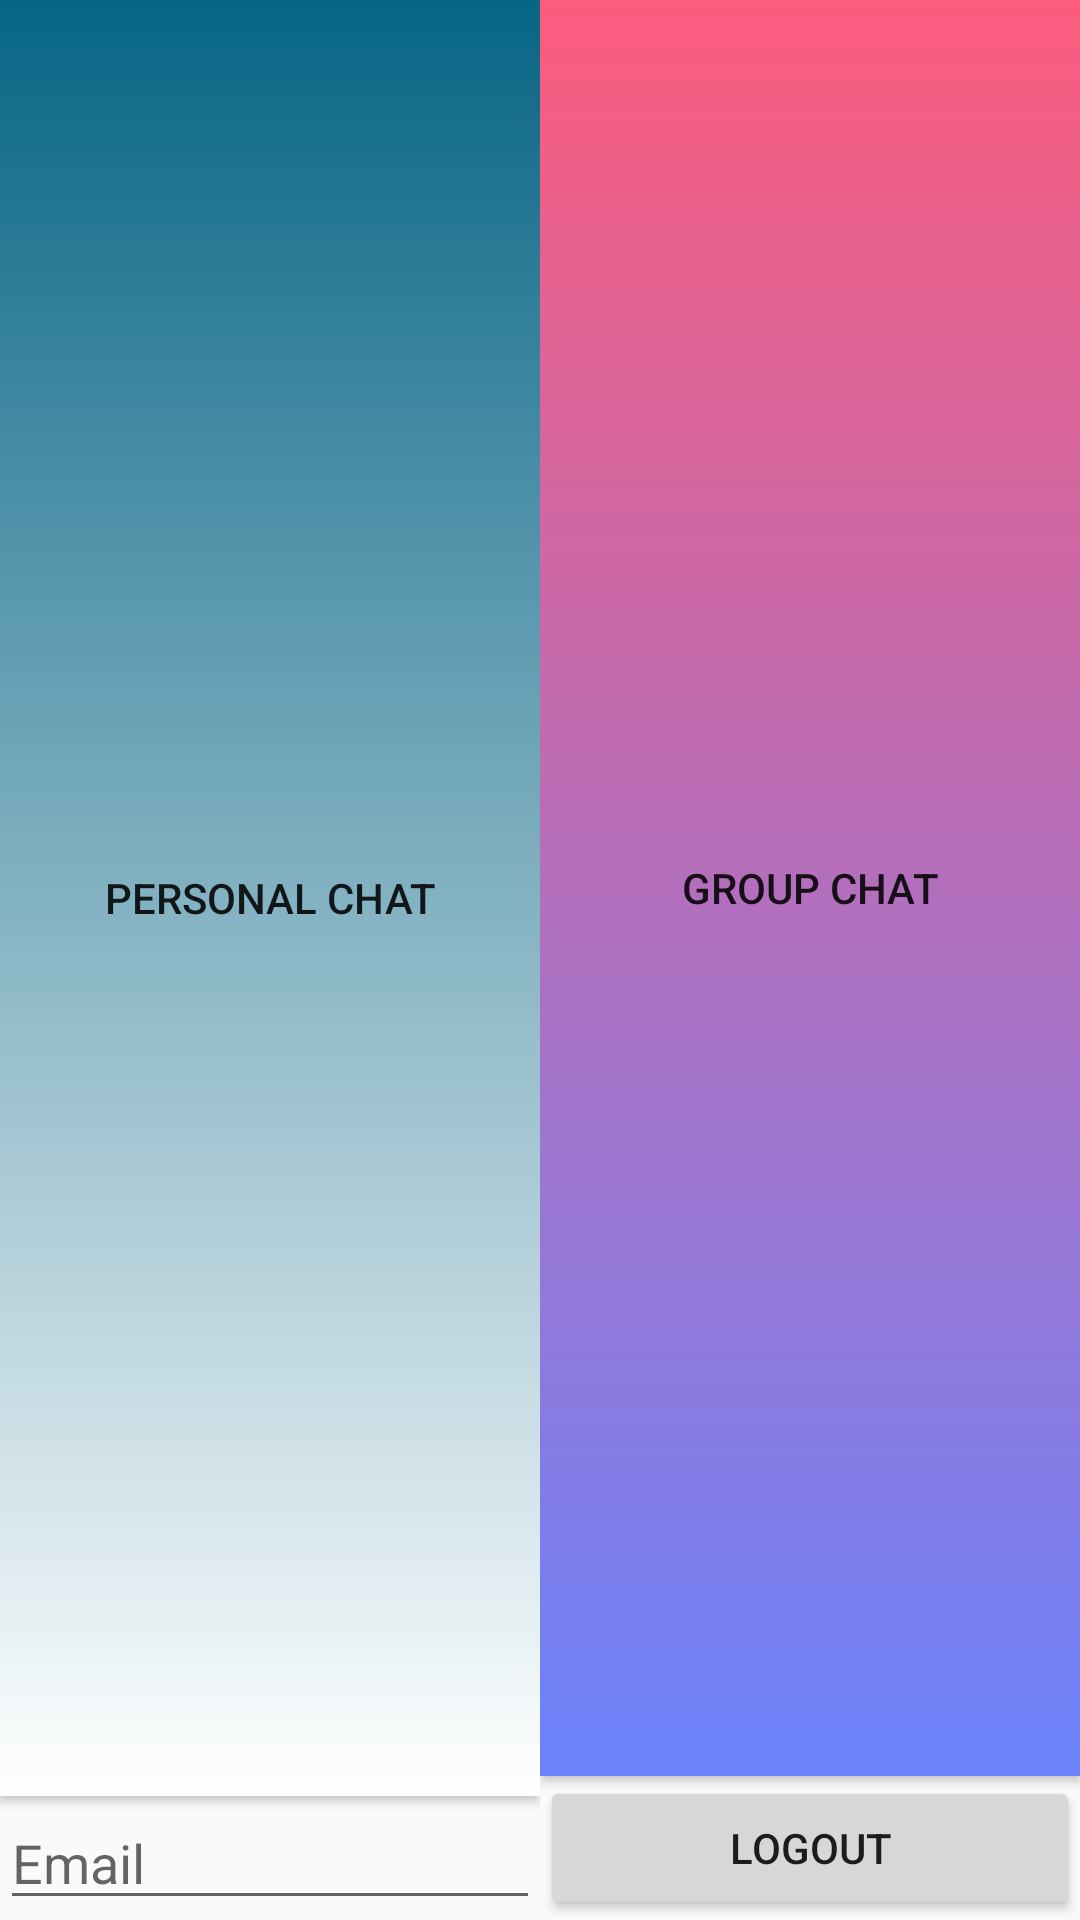

Reconstruct the res/layout file that produces this screen, plus the resources it refers to.
<!-- AndroidManifest.xml: application theme AppTheme -->
<!-- res/layout/activity_chat_type_choice.xml -->
<?xml version="1.0" encoding="utf-8"?>
<RelativeLayout
    xmlns:android="http://schemas.android.com/apk/res/android"
    xmlns:app="http://schemas.android.com/apk/res-auto"
    xmlns:tools="http://schemas.android.com/tools"
    android:layout_width="match_parent"
    android:layout_height="match_parent"
    tools:context="com.sleepingteam.communicappmcproject.chatapp.ChatTypeChoice">

    <LinearLayout
        android:layout_width="match_parent"
        android:layout_height="match_parent"
        android:id="@+id/linearlayout">
        <LinearLayout
            android:layout_width="match_parent"
            android:layout_height="match_parent"
            android:orientation="vertical"
            android:layout_weight="1">
        <Button
        android:id="@+id/personalchat"
        android:layout_width="match_parent"
        android:layout_height="match_parent"
        android:layout_alignParentStart="true"
        android:layout_weight=".5"
        android:background="@drawable/custom_chat_background"
        android:layout_centerVertical="true"
        android:text="Personal Chat" />

        <EditText
            android:id="@+id/buddyEmail"
            android:layout_width="match_parent"
            android:layout_height="wrap_content"
            android:hint="@string/prompt_email"
            android:inputType="textEmailAddress" />

        </LinearLayout>
        <LinearLayout
            android:layout_width="match_parent"
            android:layout_height="match_parent"
            android:orientation="vertical"
            android:layout_weight="1"
            android:id="@+id/linearlayouttwo">

       <Button
        android:id="@+id/groupchat"
        android:layout_width="match_parent"
        android:layout_height="match_parent"
        android:layout_weight="1"
        android:background="@drawable/custom_chat_background_2"
        android:layout_alignBottom="@+id/button2"
        android:layout_alignParentEnd="true"
        android:text="Group Chat" />
        <Button
            android:layout_width="match_parent"
            android:layout_height="wrap_content"
            android:text="logout"
            android:id="@+id/logout"/>
        </LinearLayout>
    </LinearLayout>
</RelativeLayout>
<!-- resources referenced by this layout -->
<resources>
  <!-- drawable custom_chat_background (drawable) -->
  <?xml version="1.0" encoding="utf-8"?>
  <selector xmlns:android="http://schemas.android.com/apk/res/android">
      <item>
          <shape android:shape="rectangle">
  
             <gradient
                  android:angle="270"
                  android:startColor="#076585"
                  android:endColor="#fff"
                  />
          </shape>
      </item>
  
  </selector>
  <!-- drawable custom_chat_background_2 (drawable-xhdpi) -->
  <?xml version="1.0" encoding="utf-8"?>
  <selector xmlns:android="http://schemas.android.com/apk/res/android">
      <item>
          <shape android:shape="rectangle">
  
             <gradient
                  android:angle="270"
                  android:startColor="#FC5C7D"
                  android:endColor="#6A82FB"
                  />
          </shape>
      </item>
  
  </selector>
  <string name="prompt_email">Email</string>
  <style name="AppTheme" parent="Theme.AppCompat.Light.DarkActionBar">
          
          <item name="colorPrimary">@color/colorPrimary</item>
          <item name="colorPrimaryDark">@color/colorPrimaryDark</item>
          <item name="colorAccent">@color/colorAccent</item>
  
          <item name="windowNoTitle">true</item>
          <item name="windowActionBar">false</item>
          <item name="android:windowContentOverlay">@null</item>
      </style>
  <color name="colorPrimary">#3F51B5</color>
  <color name="colorPrimaryDark">#076585</color>
  <color name="colorAccent">#E7E9BB</color>
</resources>
